Labelled photos from "100_whole_foods", an image-classification folder in PaingLinHtike/Nutrify. The possible labels are: almonds, apple, apricot fruit, asparagus, avocado, bacon, bagel, banana, beef meat, beetroot, bell pepper, black beans, blackberries, blueberries, bread, broccoli, brown rice, butter, cabbage, cantaloupe melon, carrots, cashews, cauliflower, celery, cheddar cheese, cherries, chia seeds, chicken breast, chicken thigh, chicken wings, chickpeas, coconut, cod fish, corn, crab, cucumber, dates fruit, duck breast, egg, eggplant, figs fruit, garlic, grapefruit, grapes, green beans, ham, honey, kidney beans, kiwi fruit, lamb chop, lentils, lettuce, lobster, mango fruit, milk, mozzarella cheese, mushrooms, noodles, oats, onion, orange fruit, papaya fruit, pasta, peach fruit, peanut butter, peanuts, pear fruit, peas, pineapple, pistachios, plum fruit, pomegranate, popcorn, pork chop, potato, pumpkin, pumpkin seeds, radish, raspberries, rice, salmon fish, sardines, sesame seeds, shrimp, soybeans, spinach, squid, strawberries, sunflower seeds, sweet potato, tilapia fish, tofu, tomato, tuna fish, turkey breast, turnip, walnuts, watermelon, yogurt, zucchini.

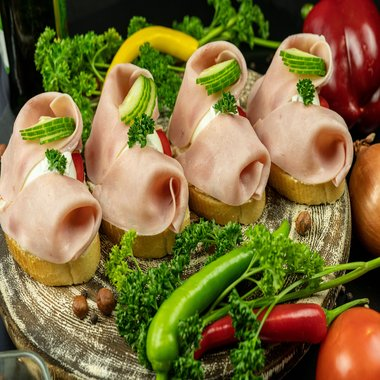
Label: ham

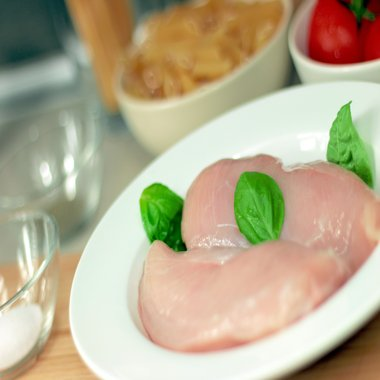
Label: chicken breast

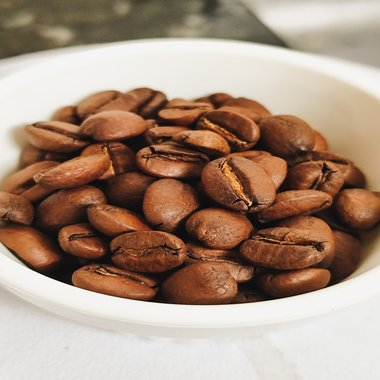
Label: black beans

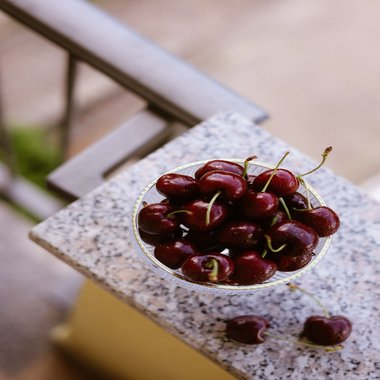
Label: cherries

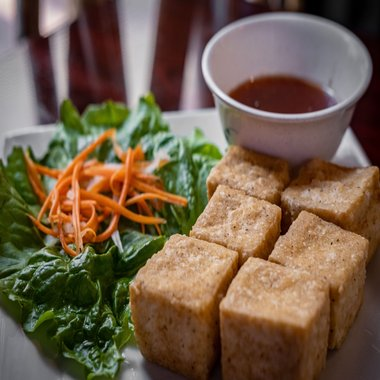
Label: tofu

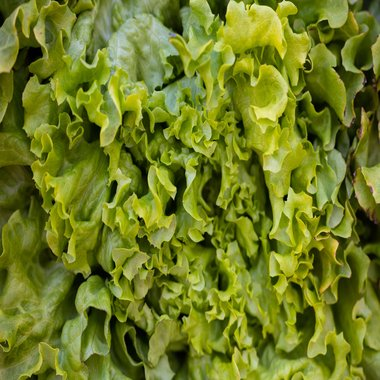
Label: lettuce
